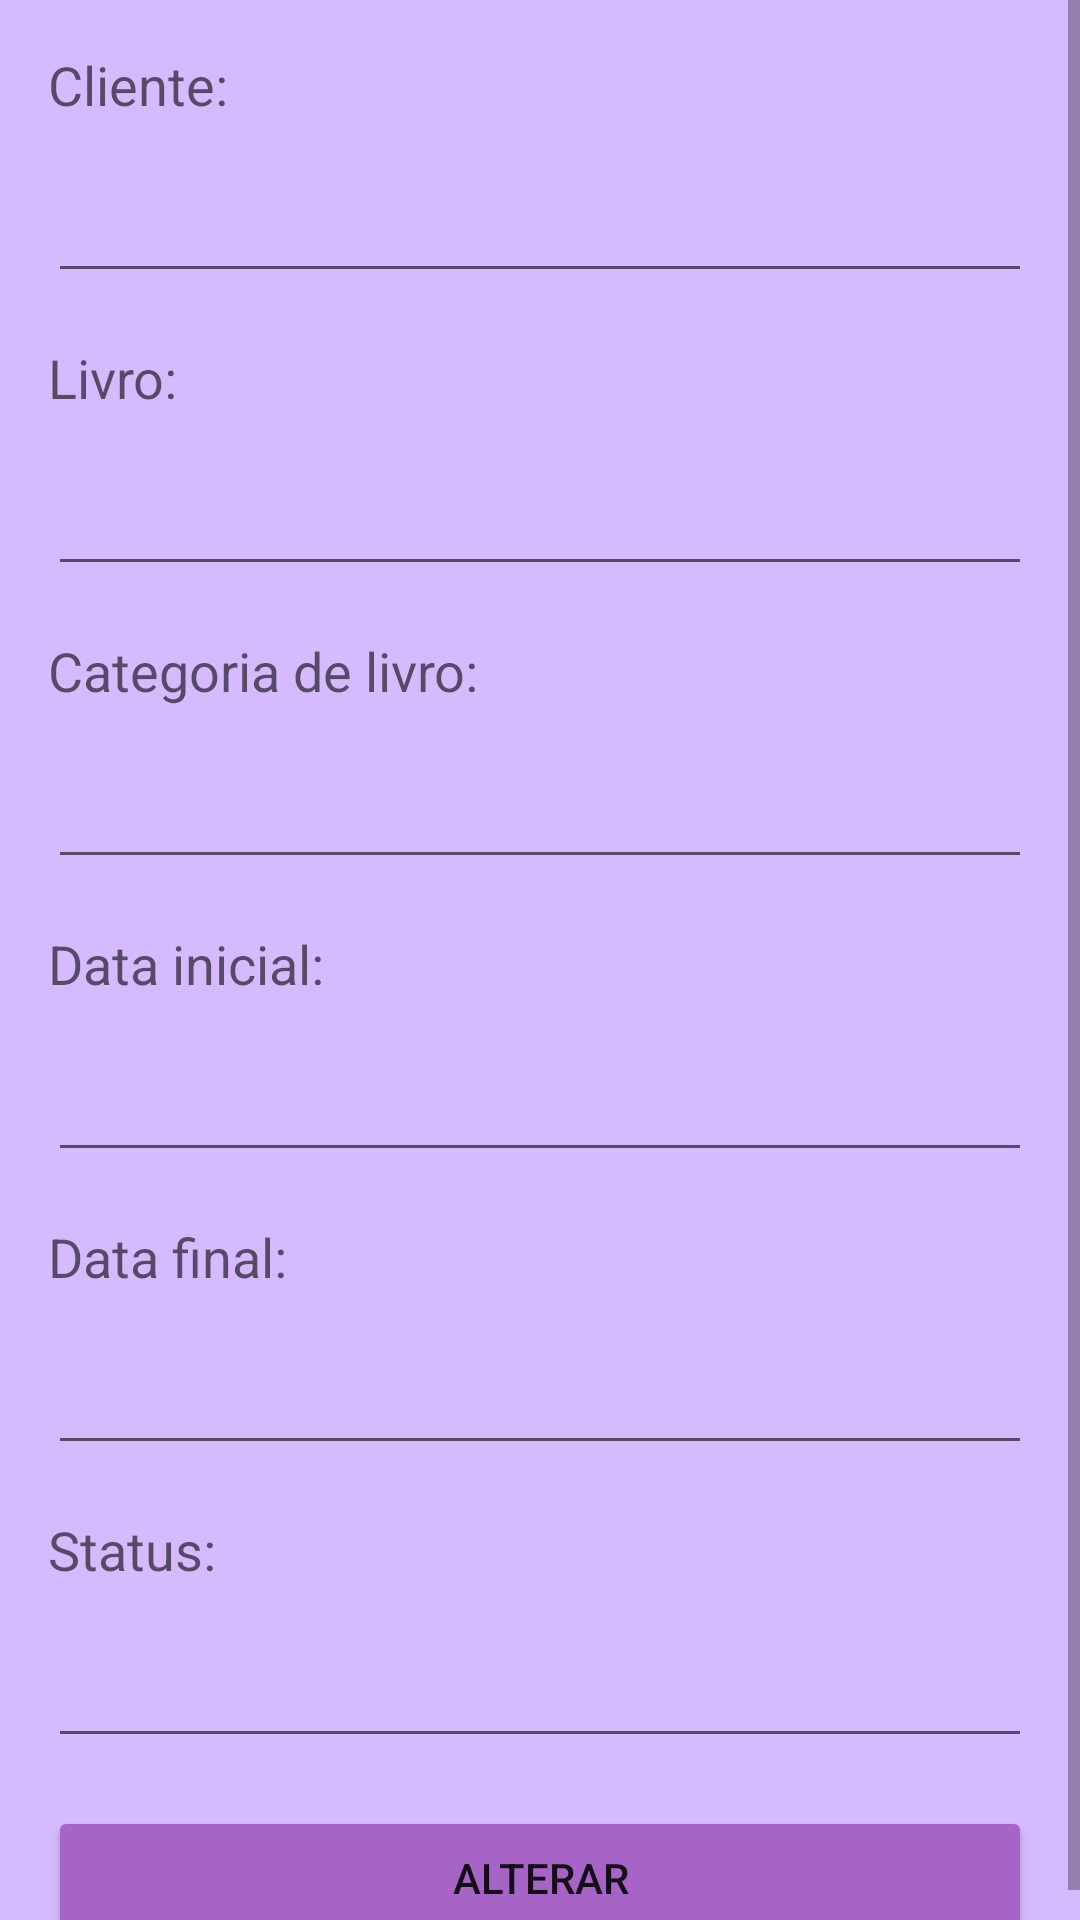

Android layout source for this screen:
<!-- AndroidManifest.xml: application theme AppTheme -->
<!-- res/layout/activity_altera_emprestimo.xml -->
<?xml version="1.0" encoding="utf-8"?>
<ScrollView xmlns:android="http://schemas.android.com/apk/res/android"
    xmlns:app="http://schemas.android.com/apk/res-auto"
    xmlns:tools="http://schemas.android.com/tools"
    android:layout_width="match_parent"
    android:layout_height="match_parent"
    android:orientation="vertical"
    tools:context=".AlteraEmprestimo">

    <LinearLayout
        android:layout_width="fill_parent"
        android:layout_height="wrap_content"
        android:orientation="vertical">

        <TextView
            android:id="@+id/tvCliente"
            android:layout_width="wrap_content"
            android:layout_height="wrap_content"
            android:layout_alignParentStart="true"
            android:layout_alignParentLeft="true"
            android:layout_alignParentTop="true"
            android:layout_marginStart="16dp"
            android:layout_marginTop="16dp"
            android:text="@string/cliente"
            android:textAppearance="?android:attr/textAppearanceMedium"
            app:layout_constraintStart_toStartOf="parent"
            app:layout_constraintTop_toTopOf="parent" />

        <EditText
            android:id="@+id/etCliente"
            android:layout_width="match_parent"
            android:layout_height="wrap_content"
            android:layout_below="@+id/tvCliente"
            android:layout_alignParentStart="true"
            android:layout_alignParentLeft="true"
            android:layout_alignParentEnd="true"
            android:layout_alignParentRight="true"
            android:layout_marginStart="16dp"
            android:layout_marginTop="16dp"
            android:layout_marginEnd="16dp"
            android:autofillHints=""
            android:inputType=""
            app:layout_constraintEnd_toEndOf="parent"
            app:layout_constraintStart_toStartOf="parent"
            app:layout_constraintTop_toBottomOf="@+id/tvCliente" />

        <TextView
            android:id="@+id/tvLivro"
            android:layout_width="wrap_content"
            android:layout_height="wrap_content"
            android:layout_below="@+id/etCliente"
            android:layout_alignParentStart="true"
            android:layout_alignParentLeft="true"
            android:layout_marginStart="16dp"
            android:layout_marginTop="16dp"
            android:text="@string/livro"
            android:textAppearance="?android:attr/textAppearanceMedium"
            app:layout_constraintStart_toStartOf="parent"
            app:layout_constraintTop_toBottomOf="@+id/etCliente" />

        <EditText
            android:id="@+id/etLivro"
            android:layout_width="match_parent"
            android:layout_height="wrap_content"
            android:layout_below="@+id/tvLivro"
            android:layout_alignParentStart="true"
            android:layout_alignParentLeft="true"
            android:layout_alignParentEnd="true"
            android:layout_alignParentRight="true"
            android:layout_marginStart="16dp"
            android:layout_marginTop="16dp"
            android:layout_marginEnd="16dp"
            android:inputType=""
            app:layout_constraintEnd_toEndOf="parent"
            app:layout_constraintStart_toStartOf="parent"
            app:layout_constraintTop_toBottomOf="@+id/tvLivro" />

        <TextView
            android:id="@+id/tvCategoriaLivro"
            android:layout_width="wrap_content"
            android:layout_height="wrap_content"
            android:layout_below="@+id/etLivro"
            android:layout_alignParentStart="true"
            android:layout_alignParentLeft="true"
            android:layout_marginStart="16dp"
            android:layout_marginTop="16dp"
            android:text="@string/categoriaLivro"
            android:textAppearance="?android:attr/textAppearanceMedium"
            app:layout_constraintStart_toStartOf="parent"
            app:layout_constraintTop_toBottomOf="@+id/etLivro" />

        <EditText
            android:id="@+id/etCategoriaLivro"
            android:layout_width="match_parent"
            android:layout_height="wrap_content"
            android:layout_below="@+id/tvCategoriaLivro"
            android:layout_alignParentStart="true"
            android:layout_alignParentLeft="true"
            android:layout_alignParentEnd="true"
            android:layout_alignParentRight="true"
            android:layout_marginStart="16dp"
            android:layout_marginTop="16dp"
            android:layout_marginEnd="16dp"
            android:inputType=""
            app:layout_constraintEnd_toEndOf="parent"
            app:layout_constraintStart_toStartOf="parent"
            app:layout_constraintTop_toBottomOf="@+id/tvCategoriaLivro" />

        <TextView
            android:id="@+id/tvDataInicial"
            android:layout_width="wrap_content"
            android:layout_height="wrap_content"
            android:layout_below="@+id/etCategoriaLivro"
            android:layout_alignParentStart="true"
            android:layout_alignParentLeft="true"
            android:layout_marginStart="16dp"
            android:layout_marginTop="16dp"
            android:text="@string/dataInicial"
            android:textAppearance="?android:attr/textAppearanceMedium"
            app:layout_constraintStart_toStartOf="parent"
            app:layout_constraintTop_toBottomOf="@+id/etCategoriaLivro" />

        <EditText
            android:id="@+id/etDataInicial"
            android:layout_width="match_parent"
            android:layout_height="wrap_content"
            android:layout_below="@+id/tvDataInicial"
            android:layout_alignParentStart="true"
            android:layout_alignParentLeft="true"
            android:layout_alignParentEnd="true"
            android:layout_alignParentRight="true"
            android:layout_marginStart="16dp"
            android:layout_marginTop="16dp"
            android:layout_marginEnd="16dp"
            android:inputType=""
            app:layout_constraintEnd_toEndOf="parent"
            app:layout_constraintStart_toStartOf="parent"
            app:layout_constraintTop_toBottomOf="@+id/tvDataInicial" />

        <TextView
            android:id="@+id/tvDataFinal"
            android:layout_width="wrap_content"
            android:layout_height="wrap_content"
            android:layout_below="@+id/etDataInicial"
            android:layout_alignParentStart="true"
            android:layout_alignParentLeft="true"
            android:layout_marginStart="16dp"
            android:layout_marginTop="16dp"
            android:text="@string/dataFinal"
            android:textAppearance="?android:attr/textAppearanceMedium"
            app:layout_constraintStart_toStartOf="parent"
            app:layout_constraintTop_toBottomOf="@+id/etDataInicial" />

        <EditText
            android:id="@+id/etDataFinal"
            android:layout_width="match_parent"
            android:layout_height="wrap_content"
            android:layout_below="@+id/tvDataFinal"
            android:layout_alignParentStart="true"
            android:layout_alignParentLeft="true"
            android:layout_alignParentEnd="true"
            android:layout_alignParentRight="true"
            android:layout_marginStart="16dp"
            android:layout_marginTop="16dp"
            android:layout_marginEnd="16dp"
            android:inputType=""
            app:layout_constraintEnd_toEndOf="parent"
            app:layout_constraintStart_toStartOf="parent"
            app:layout_constraintTop_toBottomOf="@+id/tvDataFinal" />

        <TextView
            android:id="@+id/tvStatus"
            android:layout_width="wrap_content"
            android:layout_height="wrap_content"
            android:layout_below="@+id/etDataFinal"
            android:layout_alignParentStart="true"
            android:layout_alignParentLeft="true"
            android:layout_marginStart="16dp"
            android:layout_marginTop="16dp"
            android:text="@string/status"
            android:textAppearance="?android:attr/textAppearanceMedium"
            app:layout_constraintStart_toStartOf="parent"
            app:layout_constraintTop_toBottomOf="@+id/etDataFinal" />

        <EditText
            android:id="@+id/etStatus"
            android:layout_width="match_parent"
            android:layout_height="wrap_content"
            android:layout_below="@+id/tvStatus"
            android:layout_alignParentStart="true"
            android:layout_alignParentLeft="true"
            android:layout_alignParentEnd="true"
            android:layout_alignParentRight="true"
            android:layout_marginStart="16dp"
            android:layout_marginTop="16dp"
            android:layout_marginEnd="16dp"
            android:inputType=""
            app:layout_constraintEnd_toEndOf="parent"
            app:layout_constraintStart_toStartOf="parent"
            app:layout_constraintTop_toBottomOf="@+id/tvStatus" />

        <Button
            android:id="@+id/bAlterar"
            android:layout_width="match_parent"
            android:layout_height="wrap_content"
            android:layout_below="@+id/etStatus"
            android:layout_alignEnd="@+id/etStatus"
            android:layout_alignRight="@+id/etStatus"
            android:layout_alignParentStart="true"
            android:layout_alignParentLeft="true"
            android:layout_marginStart="16dp"
            android:layout_marginTop="16dp"
            android:layout_marginEnd="16dp"
            android:text="@string/alterar"
            app:layout_constraintEnd_toEndOf="parent"
            app:layout_constraintStart_toStartOf="parent"
            app:layout_constraintTop_toBottomOf="@+id/etStatus" />
    </LinearLayout>
</ScrollView>
<!-- resources referenced by this layout -->
<resources>
  <string name="alterar">Alterar</string>
  <string name="categoriaLivro">Categoria de livro:</string>
  <string name="cliente">Cliente:</string>
  <string name="dataFinal">Data final:</string>
  <string name="dataInicial">Data inicial:</string>
  <string name="livro">Livro:</string>
  <string name="status">Status:</string>
  <style name="AppTheme" parent="Theme.AppCompat.Light.DarkActionBar">
          
          <item name="colorPrimary">@color/gunmetal</item>
          <item name="colorPrimaryDark">@color/colorPrimaryDark</item>
          <item name="colorAccent">@color/purple</item>
          <item name="android:windowBackground">@color/lavender</item>
          <item name="colorButtonNormal">@color/purple</item>
      </style>
  <color name="gunmetal">#2A2D43</color>
  <color name="purple">#A764C7</color>
  <color name="lavender">#D6BAFF</color>
  <!-- not gathered from this repository: default colours our renderer supplied (Android Studio template values) -->
  <color name="colorPrimaryDark">#FF3700B3</color>
</resources>
